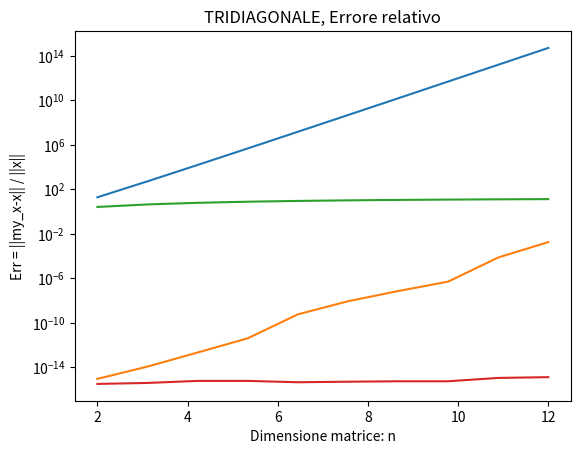

Write the Python code that produced this figure.
import numpy as np
import numpy.matlib
import scipy.linalg
import scipy.linalg.decomp_lu as LUdec
import matplotlib.pyplot as plt

'''
METODI DIRETTI
'''

def es1(n):
    
    """
    1. Risoluzione di sistemi lineari con matrice generica.
    Scrivere uno script Python che:
        
        a) crea un problema test di dimensione variabile n la cui soluzione esatta sia il vettore x di tutti
        elementi unitari e b il termine noto ottenuto moltiplicando la matrice A per la soluzione x.
        
        b) calcola il numero di condizione (o una stima di esso).
    
        c) risolve il sistema lineare Ax = b con la fattorizzazione LU con pivoting.
    
    Problema Test: Un matrice di numeri casuali A generata con la funzione randn di Matlab (n variabile tra 10-1000)
        
    """
    
    A = np.matlib.rand((n, n))    # Si crea una matrice con valori random di dimensione nxn
    x = np.ones((n, 1))  # Matrice di uni di dimensione nx1 NON É UN VETTORE
    b = np.dot(A, x)  # A @ x
    
    condA = np.linalg.cond(A, p=2)
    print('Condiz. di A = ', condA)
    
    # Ax = b <--> piv_L * x = b
    lu, piv = LUdec.lu_factor(A)
    my_x = scipy.linalg.lu_solve((lu, piv), b)

    print('Norm = ', scipy.linalg.norm(x - my_x, 2))  # errore relativo
    print ('\n')
    
# Testing      
es1(10)
es1(100)
es1(1000)

'''
Il numero di condizione é ovviamente variabile ad ogni esecuzione perché si é composta la matrice con numeri casuali, 
ma in generale, piú la dimensione del sistema aumenta, piú il numero di condizionamento aumenta. In questo caso, a differenza
delle apparenze, non aumenta in modo particolarmente elevato poiché la fattorizzazione LR CON PIVOTING é in realtá un metodo 
abbastanza stabile e non si fa influenzare particolarmente da problemi di condizionamento (a differenza della sua controparte senza pivoting).
A tal proposito, in quanto la dimensione del sistema é caratterizzata dalla forma n^p (con p norma) -> problema ben condizionato.

Per quanto riguarda la soluzione, il sistema di partenza Ax = b puó essere risolto risolvendo i due sistemi 
triangolari in ordine:     Ly = Pb     e     Ux = y
dove la matrice A nxn NON SINGOLARE é fattorizzabile con pivoting (PA = LU), con P matrice di permutazione,
L matrice triangolare inferiore con tutti 1 sulla diagonale e U triangolare superiore non singolare. 

'''




def es2(n, A):
    
    """
    2. Risoluzione di sistemi lineari con matrice simmetrica e definita positiva.
    Scrivere uno script Python:
        a) crea un problema test di dimensione variabile n la cui soluzione esatta sia il vettore x di tutti 
        elementi unitari e b il termine noto ottenuto moltiplicando la matrice A per la soluzione x.
        
        b) calcola il numero di condizione (o una stima di esso)
    
        c) risolve il sistema lineare Ax = b con la fattorizzazione di Cholesky
    
    Problema Test: 
        - matrice di Hilbert di dimensione n (con n variabile fra 2 e 15)
        
        - matrice tridiagonale simmetrica e definita positiva avente sulla diagonale elementi uguiali a 9
        e quelli sopra e sottodiagonali uguali a -4    
    """
    
    x = np.ones((n, 1))
    b = np.dot(A, x)
    
    condA = np.linalg.cond(A, p=2)
    print('Condiz. di A = ', condA)

    # A = L * L^T
    L = scipy.linalg.cholesky(A, lower = True)
    
    # Per Cholesky si risolveono in ordine i sistemi Ly = b e L.Tx = y
    y = scipy.linalg.solve(L, b)
    my_x = scipy.linalg.solve(L.T, y)
    norm = scipy.linalg.norm(x - my_x, 2)
    print('Norma = ', norm)
    print('\n')
    
    return(condA, norm)

####### Testing #######

FIXED_STOP = 12

# Testing Hilbert
print('Caso Hilbert: -----------')
KA_Hilb = np.zeros((FIXED_STOP-2, 1)) # Inizializzazione degli array di condizionamento e errore rel
Err_Hilb = np.zeros((FIXED_STOP-2, 1))

for n in np.arange(2, FIXED_STOP): # Si verificano le condizioni dell'errore e del condizionamento al variare di n
                                    # Ovvero la dimensione della matrice.
    A_Hilb = scipy.linalg.hilbert(n)
    (KA_Hilb[n - 2], Err_Hilb[n - 2]) = es2(n, A_Hilb)
    
# Testing Matrice Tridiagonale
print('Caso Tridiagonale: ----------')
KA_TriD = np.zeros((FIXED_STOP-2, 1))
Err_TriD = np.zeros((FIXED_STOP-2, 1))

for n in np.arange(2, FIXED_STOP):
    A_TriD = np.diag(9 * np.ones(n)) + np.diag(-4 * np.ones(n-1), k = -1) + np.diag(-4 * np.ones(n-1), k = 1) # K e la posizione di cui si slitta rispetto alla diagonale
    (KA_TriD[n - 2], Err_TriD[n - 2]) = es2(n, A_TriD)
    

###### PLOTTING ######

# Disegna il grafico del numero di condizione in funzione della dimensione del sistema. Caso Hilbert.
points = FIXED_STOP - 2
dim_Matr_x = np.linspace(2, FIXED_STOP, points)
plt.semilogy(dim_Matr_x, KA_Hilb)      # Cambiare nel caso con plot al posto di semilogy
plt.title('HILBERT, Condizionamento')
plt.xlabel('Dimensione matrice: n')
plt.ylabel('K(A)')
plt.show()

# Disegna il grafico dell'errore in norma 2 in funzione della dimensione del sistema. Caso Hilbert.
plt.semilogy(dim_Matr_x, Err_Hilb)
plt.title('HILBERT, Errore relativo')
plt.xlabel('Dimensione matrice: n')
plt.ylabel('Err = ||my_x-x|| / ||x||')
plt.show()

'''
Nel caso della fattorizzazione di Cholesky applicata su matrice di HILBERT, il numero di condizionamento
assume valori elevatissimi anche al passare dalla dimensione 2 alla dimensione 3 della matrice. Questo perché
la matrice di Hilbert é fortemente ill-conditioned: una minima variazione nei valori iniziali causa una grande
variazione nella soluzione finale, ció si applica anche all' errore relativo che come si vede dal grafico 
scala velocemente (peggiora) diversi ordini di grandezza.

'''

# Disegna il grafico del numero di condizione in funzione della dimensione del sistema. Caso Tridiagonale.
points = FIXED_STOP
plt.semilogy(dim_Matr_x, KA_TriD)
plt.title('TRIDIAGONALE, Condizionamento')
plt.xlabel('Dimensione matrice: n')
plt.ylabel('K(A)')
plt.show()

# Disegna il grafico dell'errore in norma 2 in funzione della dimensione del sistema. Caso Tridiagonale.
plt.semilogy(dim_Matr_x, Err_TriD)
plt.title('TRIDIAGONALE, Errore relativo')
plt.xlabel('Dimensione matrice: n')
plt.ylabel('Err = ||my_x-x|| / ||x||')
plt.show()     

'''
Una matrice tridiagonale simmetrica e positiva invece é decisamente ben condizionata, in quanto tende ad essere
molto meno sensibile rispetto alle variazioni dei dati, sia dal punto di vista del condizionamento, che come
si vede dal grafico non cambia praticmamente nemmeno ordine di grandezza e l'errore relativo che ne cambia appena 1.'
In generale tutti i tipi di matrice tridiagonale sono considerate ben condizionate.
'''



    